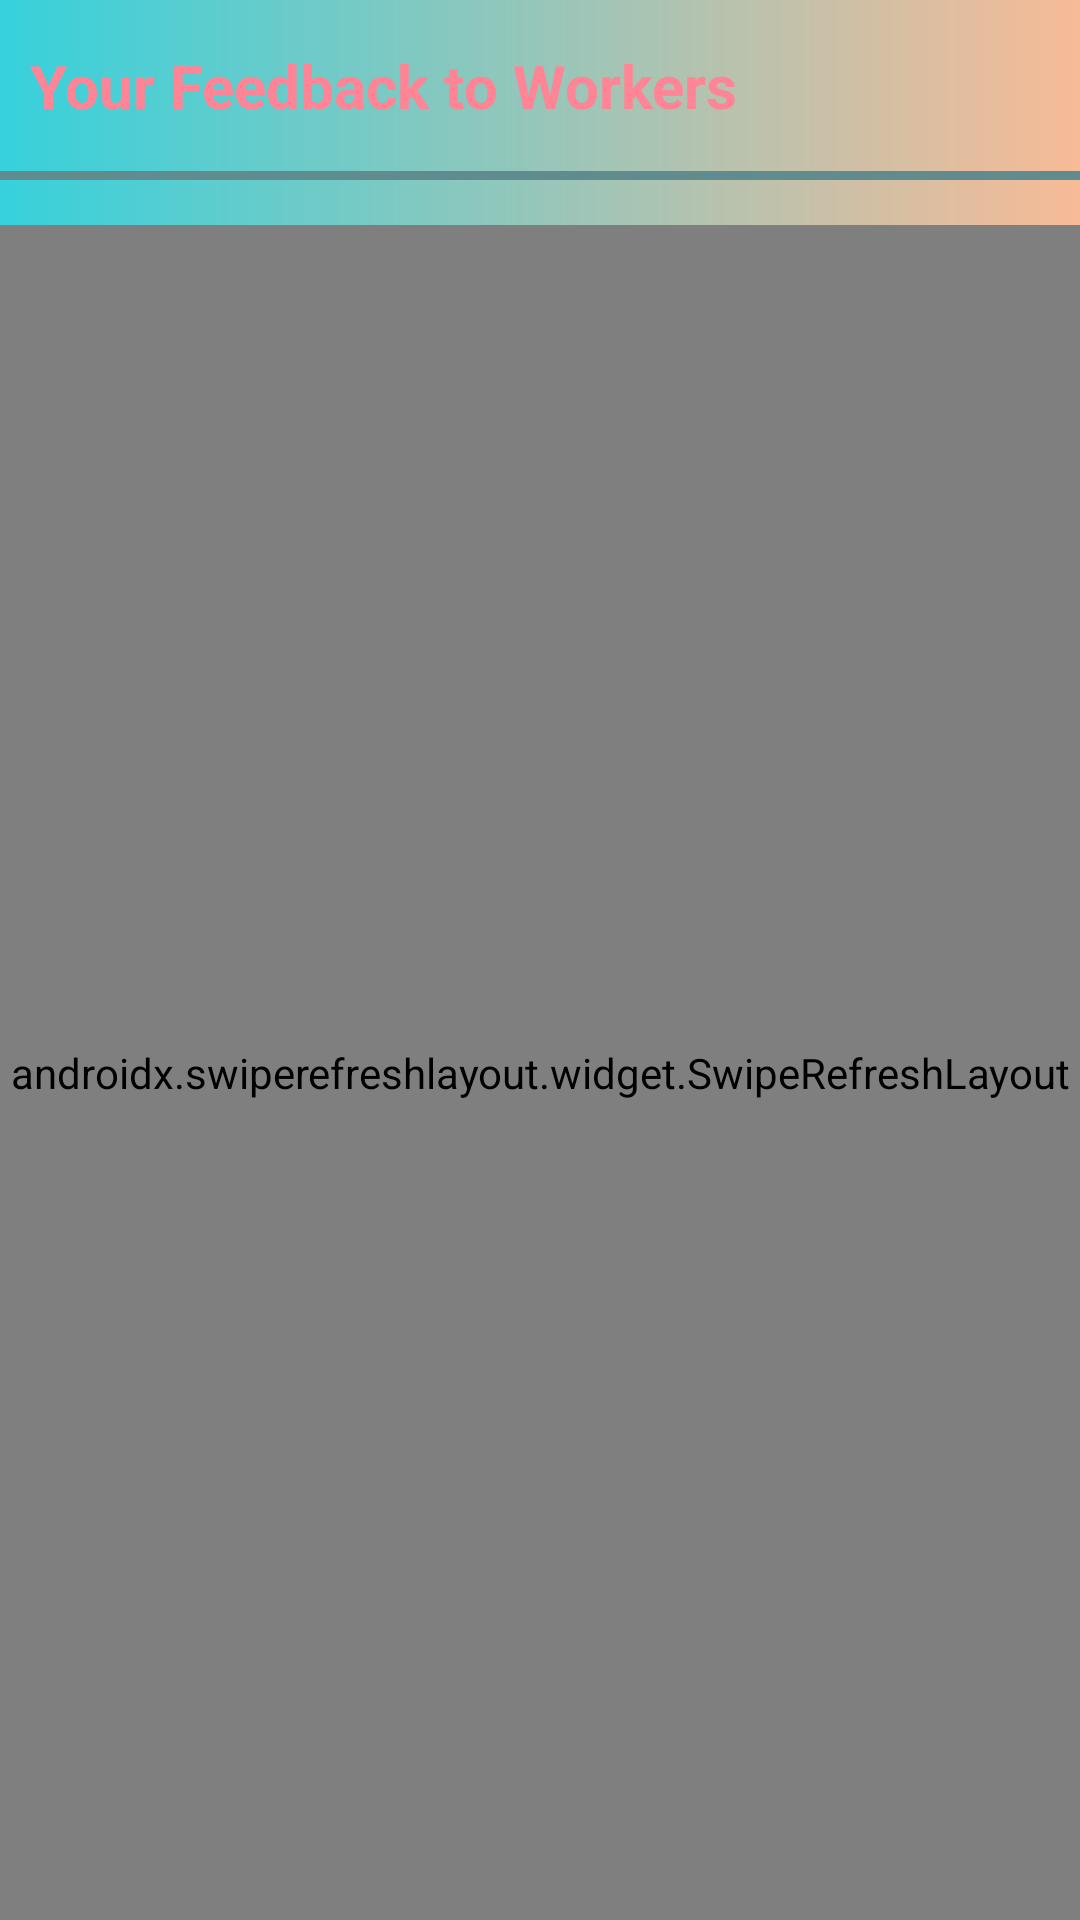

The Android layout XML behind this screen, and the referenced resources:
<!-- AndroidManifest.xml: application theme Theme.EServices -->
<!-- res/layout/feedbackfragment.xml -->
<?xml version="1.0" encoding="utf-8"?>
<RelativeLayout xmlns:android="http://schemas.android.com/apk/res/android"
    android:layout_width="match_parent"
    android:layout_height="match_parent"
    android:background="@drawable/gradient"
    >

    <RelativeLayout
        android:layout_width="match_parent"
        android:layout_height="wrap_content"
        android:id="@+id/rl1"
        >

        <TextView
            android:id="@+id/tvYes"
            android:layout_width="wrap_content"
            android:layout_height="wrap_content"
            android:layout_marginTop="15dp"
            android:text="Your Feedback to Workers"
            android:layout_marginLeft="10dp"
            android:textColor="#FF8596"
            android:textSize="20sp"
            android:textStyle="bold" />


    </RelativeLayout>

    <View
        android:layout_width="match_parent"
        android:layout_height="3dp"
        android:background="#618C8F"
        android:layout_below="@id/rl1"
        android:layout_marginTop="15dp"
        android:id="@+id/line"
        >

    </View>

    <androidx.swiperefreshlayout.widget.SwipeRefreshLayout
        android:id="@+id/refreshLayoutHome"
        android:layout_below="@id/line"
        android:layout_marginTop="15dp"
        android:layout_width="match_parent"
        android:layout_height="match_parent">

        <androidx.recyclerview.widget.RecyclerView
            android:id="@+id/recycoffeedback"
            android:layout_width="match_parent"
            android:layout_height="match_parent"
            android:layout_below="@id/line"
            android:layout_marginTop="15dp"
            android:fitsSystemWindows="true"
            android:padding="2dp">

        </androidx.recyclerview.widget.RecyclerView>


    </androidx.swiperefreshlayout.widget.SwipeRefreshLayout>
        <TextView
            android:layout_width="wrap_content"
            android:layout_height="wrap_content"
            android:layout_below="@id/line"
            android:textColor="#FF8596"
            android:id="@+id/tvNoF"
            android:textSize="20sp"
            android:visibility="invisible"
            android:layout_centerHorizontal="true"
            android:text="Sorry! No Feedback Available"
            android:textStyle="bold"
            android:layout_marginTop="15dp"> </TextView>
    <RelativeLayout
        android:id="@+id/rlLoadingFeedback"
        android:layout_width="wrap_content"
        android:layout_height="wrap_content"
        android:layout_centerInParent="true"
        android:background="#f5f5f5"
        android:padding="15dp"
        android:visibility="invisible">

        <ProgressBar
            android:id="@+id/progFeedback"
            android:layout_width="wrap_content"
            android:layout_height="wrap_content"
            android:layout_centerVertical="true"
            android:visibility="invisible">


        </ProgressBar>

        <TextView
            android:id="@+id/tvFeedback"
            android:layout_width="wrap_content"
            android:layout_height="wrap_content"
            android:layout_centerVertical="true"
            android:layout_marginLeft="10dp"
            android:layout_toRightOf="@id/progFeedback"
            android:text="Loading.."
            android:textSize="20sp"
            android:visibility="invisible">

        </TextView>


    </RelativeLayout>
    


</RelativeLayout>
<!-- resources referenced by this layout -->
<resources>
  <!-- drawable gradient (drawable) -->
  <?xml version="1.0" encoding="utf-8"?>
  <shape xmlns:android="http://schemas.android.com/apk/res/android">
  
      <gradient
                  android:startColor="#36d1dc"
                  android:type="linear"
                  android:endColor="#f7bb97"
                  android:angle="-360"/>
  </shape>
  <style name="Theme.EServices" parent="Theme.MaterialComponents.DayNight.DarkActionBar">
          
          <item name="colorPrimary">@color/purple_500</item>
          <item name="colorPrimaryVariant">@color/purple_700</item>
          <item name="colorOnPrimary">@color/white</item>
          
          <item name="colorSecondary">@color/teal_200</item>
          <item name="colorSecondaryVariant">@color/teal_700</item>
          <item name="colorOnSecondary">@color/black</item>
          
          <item name="android:statusBarColor" tools:targetApi="l">?attr/colorPrimaryVariant</item>
          
      </style>
  <!-- not gathered from this repository: default colours our renderer supplied (Android Studio template values) -->
  <color name="purple_500">#FF6200EE</color>
  <color name="purple_700">#FF3700B3</color>
  <color name="teal_200">#FF03DAC5</color>
  <color name="teal_700">#FF018786</color>
  <color name="black">#FF000000</color>
  <color name="white">#FFFFFFFF</color>
</resources>
